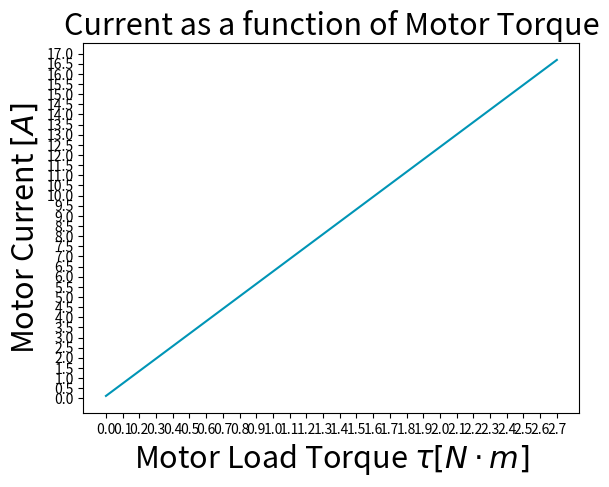

Here is the Python script that generated this plot: (Note: this script raises an exception after producing the figure.)
import numpy as np
import matplotlib.pyplot as plt

no_load_speed = 122.2
no_load_current = 0.12
stall_torque = 2.7
torque_constant = 0.163
V_in = 24

slope = no_load_speed/stall_torque
stall_current = no_load_current + (stall_torque/torque_constant)

load = np.zeros(101)
motor_current = np.zeros(101)
motor_speed = np.zeros(101)
power_output = np.zeros(101)
efficiency = np.zeros(101)

for i in range(101):
    load[i] = stall_torque*i/100

    motor_current[i] = no_load_current + (load[i]/torque_constant)

    power_input = V_in * motor_current[i]

    motor_speed[i] = no_load_speed - slope*load[i]

    power_output[i] = load[i]*motor_speed[i]

    efficiency[i] = power_output[i]/power_input

fig1 = plt.gcf()
plt.plot(load, motor_current, color="#0095B6", label='Current')
plt.xlabel(r'Motor Load Torque $\tau [N\cdot m]$', fontsize=22)
plt.ylabel(r'Motor Current $[A]$', fontsize=22)
plt.xticks(np.arange(0,stall_torque+0.1, 0.1))
plt.yticks(np.arange(0, max(motor_current)+0.5, 0.5))
plt.title('Current as a function of Motor Torque', fontsize=22)
mng = plt.get_current_fig_manager()
mng.window.showMaximized()
plt.grid()
plt.show()
fig1.savefig('current.png')

fig2 = plt.gcf()
plt.plot(load, motor_speed, color="#F47789", label='Speed')
plt.xlabel(r'Motor Load Torque $\tau [N\cdot m]$', fontsize=22)
plt.ylabel(r'Motor Speed $[rad/sec]$', fontsize=22)
plt.xticks(np.arange(0,stall_torque+0.1, 0.1))
plt.yticks(np.arange(0, motor_speed[0]+10, 5))
plt.title('Speed as a function of Motor Torque', fontsize=22)
mng = plt.get_current_fig_manager()
mng.window.showMaximized()
plt.grid()
plt.show()
fig2.savefig('speed.png')

fig3 = plt.gcf()
plt.plot(load, efficiency, color="#ED4F46", label='Efficiency')
plt.xlabel(r'Motor Load Torque $\tau [N\cdot m]$', fontsize=22)
plt.ylabel(r'Efficiency', fontsize=22)
plt.xticks(np.arange(0,stall_torque+0.1, 0.1))
plt.yticks(np.arange(0, max(efficiency)+0.1, 0.05))
plt.title('Efficiency as a function of Motor Torque', fontsize=22)
mng = plt.get_current_fig_manager()
mng.window.showMaximized()
plt.grid()
plt.show()
fig3.savefig('efficiency.png')

fig4 = plt.gcf()
plt.plot(load, power_output, color="#F38D29", label='Power')
plt.xlabel(r'Motor Load Torque $\tau [N\cdot m]$', fontsize=22)
plt.ylabel(r'Output Power $[W]$', fontsize=22)
plt.xticks(np.arange(0,stall_torque+0.1, 0.1))
plt.yticks(np.arange(0, max(power_output)+10, 5))
plt.title('Output Power as a function of Motor Torque', fontsize=22)
mng = plt.get_current_fig_manager()
mng.window.showMaximized()
plt.grid()
plt.show()
fig4.savefig('power.png')
